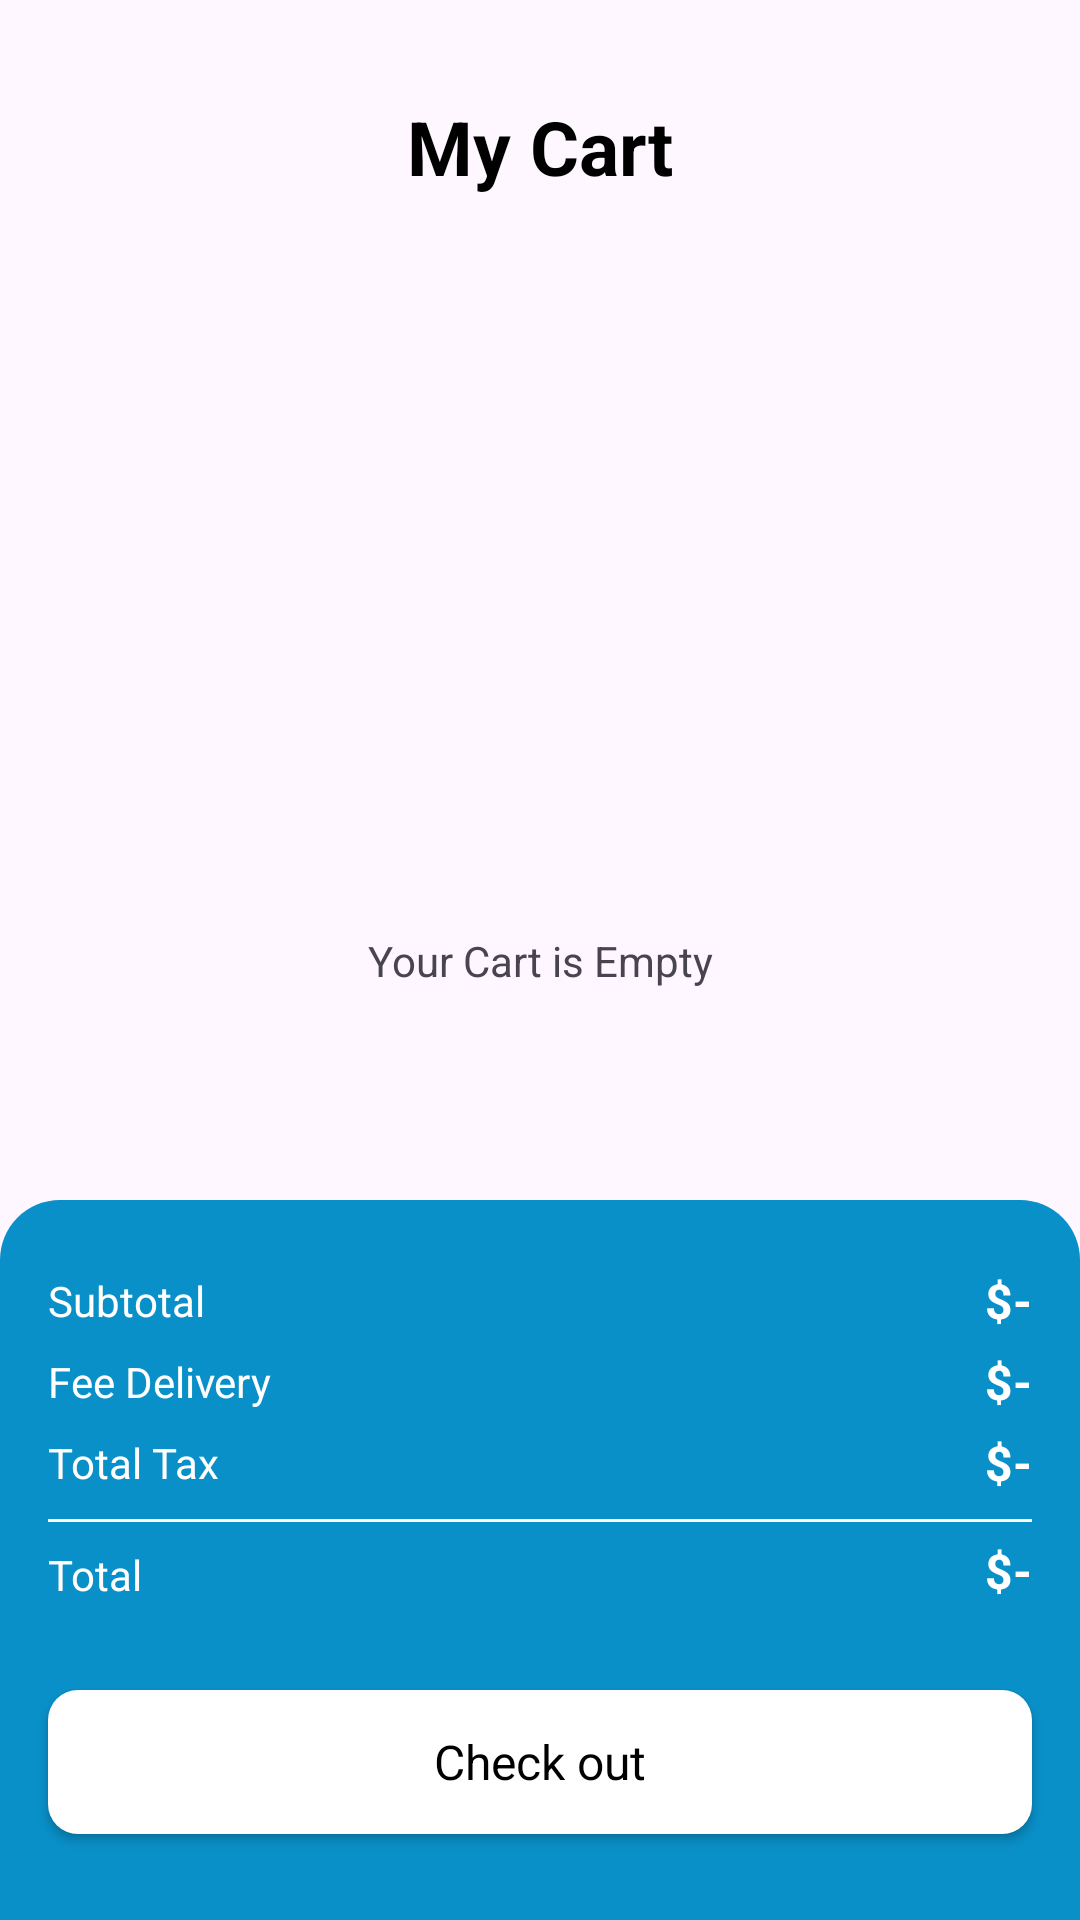

Here is an Android app screen rendered from its layout file. Give the layout XML and the strings, colors and styles it references.
<!-- AndroidManifest.xml: application theme Base.Theme.Order_Food -->
<!-- res/layout/activity_cart.xml -->
<?xml version="1.0" encoding="utf-8"?>
<androidx.constraintlayout.widget.ConstraintLayout xmlns:android="http://schemas.android.com/apk/res/android"
    xmlns:app="http://schemas.android.com/apk/res-auto"
    xmlns:tools="http://schemas.android.com/tools"
    android:id="@+id/main"
    android:layout_width="match_parent"
    android:layout_height="match_parent"
    tools:context=".Activity.CartActivity">

    <TextView
        android:id="@+id/emptyTxt"
        android:layout_width="wrap_content"
        android:layout_height="wrap_content"
        android:text="Your Cart is Empty"
        app:layout_constraintBottom_toBottomOf="parent"
        app:layout_constraintEnd_toEndOf="parent"
        app:layout_constraintStart_toStartOf="parent"
        app:layout_constraintTop_toTopOf="parent" />

    <androidx.constraintlayout.widget.ConstraintLayout
        android:id="@+id/constraintLayout"
        android:layout_width="match_parent"
        android:layout_height="wrap_content"
        android:layout_marginStart="16dp"
        android:layout_marginTop="32dp"
        android:layout_marginEnd="16dp"
        app:layout_constraintEnd_toEndOf="parent"
        app:layout_constraintStart_toStartOf="parent"
        app:layout_constraintTop_toTopOf="parent">

        <ImageView
            android:id="@+id/backBtn"
            android:layout_width="wrap_content"
            android:layout_height="wrap_content"
            app:layout_constraintBottom_toBottomOf="parent"
            app:layout_constraintStart_toStartOf="parent"
            app:layout_constraintTop_toTopOf="parent"
            app:srcCompat="@drawable/back" />

        <TextView
            android:id="@+id/textView9"
            android:layout_width="wrap_content"
            android:layout_height="wrap_content"
            android:text="My Cart"
            android:textColor="@color/black"
            android:textSize="25sp"
            android:textStyle="bold"
            app:layout_constraintBottom_toBottomOf="parent"
            app:layout_constraintEnd_toEndOf="parent"
            app:layout_constraintStart_toStartOf="parent"
            app:layout_constraintTop_toTopOf="parent" />
    </androidx.constraintlayout.widget.ConstraintLayout>

    <androidx.constraintlayout.widget.ConstraintLayout
        android:id="@+id/constraintLayout2"
        android:layout_width="match_parent"
        android:layout_height="240dp"
        android:background="@drawable/purple_bg_top_corner"
        app:layout_constraintBottom_toBottomOf="parent"
        app:layout_constraintEnd_toEndOf="parent"
        app:layout_constraintStart_toStartOf="parent">

        <androidx.appcompat.widget.AppCompatButton
            style="@android:style/Widget.Button"
            android:id="@+id/button"
            android:layout_width="0dp"
            android:layout_height="wrap_content"
            android:text="Check out"
            android:background="@drawable/white_bg"
            android:textSize="16sp"

            app:layout_constraintBottom_toBottomOf="parent"
            app:layout_constraintEnd_toEndOf="@+id/constraintLayout3"
            app:layout_constraintStart_toStartOf="@+id/constraintLayout3"
            app:layout_constraintTop_toBottomOf="@+id/constraintLayout3" />

        <androidx.constraintlayout.widget.ConstraintLayout
            android:id="@+id/constraintLayout3"
            android:layout_width="match_parent"
            android:layout_height="wrap_content"
            android:layout_margin="16dp"
            android:layout_marginTop="32dp"
            app:layout_constraintEnd_toEndOf="parent"
            app:layout_constraintHorizontal_bias="1.0"
            app:layout_constraintStart_toStartOf="parent"
            app:layout_constraintTop_toTopOf="parent">

            <TextView
                android:id="@+id/textView11"
                android:layout_width="wrap_content"
                android:layout_height="wrap_content"
                android:layout_marginTop="8dp"
                android:text="Subtotal"
                android:textColor="@color/white"
                app:layout_constraintStart_toStartOf="parent"
                app:layout_constraintTop_toTopOf="parent" />

            <TextView
                android:id="@+id/textView12"
                android:layout_width="wrap_content"
                android:layout_height="wrap_content"
                android:layout_marginTop="8dp"
                android:text="Fee Delivery"
                android:textColor="@color/white"
                app:layout_constraintStart_toStartOf="parent"
                app:layout_constraintTop_toBottomOf="@+id/textView11" />

            <TextView
                android:id="@+id/textView13"
                android:layout_width="wrap_content"
                android:layout_height="wrap_content"
                android:layout_marginTop="8dp"
                android:text="Total Tax"
                android:textColor="@color/white"
                app:layout_constraintStart_toStartOf="parent"
                app:layout_constraintTop_toBottomOf="@+id/textView12" />

            <TextView
                android:id="@+id/totalFeeTxt"
                android:layout_width="wrap_content"
                android:layout_height="wrap_content"
                android:text="$-"
                android:textColor="@color/white"
                android:textSize="16sp"
                android:textStyle="bold"
                app:layout_constraintBottom_toBottomOf="@+id/textView11"
                app:layout_constraintEnd_toEndOf="parent"
                app:layout_constraintTop_toTopOf="@+id/textView11" />

            <TextView
                android:id="@+id/deliveryTxt"
                android:layout_width="wrap_content"
                android:layout_height="wrap_content"
                android:text="$-"
                android:textColor="@color/white"
                android:textSize="16sp"
                android:textStyle="bold"
                app:layout_constraintBottom_toBottomOf="@+id/textView12"
                app:layout_constraintEnd_toEndOf="parent"
                app:layout_constraintTop_toTopOf="@+id/textView12" />

            <TextView
                android:id="@+id/taxTxt"
                android:layout_width="wrap_content"
                android:layout_height="wrap_content"
                android:text="$-"
                android:textColor="@color/white"
                android:textSize="16sp"
                android:textStyle="bold"
                app:layout_constraintBottom_toBottomOf="@+id/textView13"
                app:layout_constraintEnd_toEndOf="parent"
                app:layout_constraintTop_toTopOf="@+id/textView13" />

            <View
                android:id="@+id/view"
                android:layout_width="wrap_content"
                android:layout_height="1dp"
                android:layout_marginTop="8dp"
                android:background="@color/white"
                app:layout_constraintEnd_toEndOf="parent"
                app:layout_constraintStart_toStartOf="parent"
                app:layout_constraintTop_toBottomOf="@+id/taxTxt" />

            <TextView
                android:id="@+id/textView18"
                android:layout_width="wrap_content"
                android:layout_height="wrap_content"
                android:layout_marginTop="8dp"
                android:text="Total"
                android:textColor="@color/white"
                app:layout_constraintStart_toStartOf="parent"
                app:layout_constraintTop_toBottomOf="@+id/view" />

            <TextView
                android:id="@+id/totalTxt"
                android:layout_width="wrap_content"
                android:layout_height="wrap_content"
                android:text="$-"
                android:textColor="@color/white"
                android:textSize="16sp"
                android:textStyle="bold"
                app:layout_constraintBottom_toBottomOf="@+id/textView18"
                app:layout_constraintEnd_toEndOf="parent"
                app:layout_constraintTop_toTopOf="@+id/textView18"
                app:layout_constraintVertical_bias="1.0" />

        </androidx.constraintlayout.widget.ConstraintLayout>
    </androidx.constraintlayout.widget.ConstraintLayout>

    <ScrollView
        android:id="@+id/scrollView2"
        android:layout_width="match_parent"
        android:layout_height="0dp"
        app:layout_constraintBottom_toTopOf="@+id/constraintLayout2"
        app:layout_constraintEnd_toEndOf="parent"
        app:layout_constraintStart_toStartOf="parent"
        app:layout_constraintTop_toBottomOf="@+id/constraintLayout">

        <LinearLayout
            android:layout_width="match_parent"
            android:layout_height="wrap_content"
            android:orientation="vertical">

            <androidx.recyclerview.widget.RecyclerView
                android:id="@+id/viewCart"
                android:layout_width="match_parent"
                android:layout_height="match_parent"
                android:layout_margin="16dp" />
        </LinearLayout>
    </ScrollView>
</androidx.constraintlayout.widget.ConstraintLayout>
<!-- resources referenced by this layout -->
<resources>
  <color name="black">#FF000000</color>
  <color name="white">#FFFFFFFF</color>
  <!-- drawable purple_bg_top_corner (drawable) -->
  <?xml version="1.0" encoding="utf-8"?>
  <selector xmlns:android="http://schemas.android.com/apk/res/android">
  <item>
      <shape android:shape="rectangle">
          <corners android:topLeftRadius="20dp"
              android:topRightRadius="20dp"/>
              <solid android:color="@color/purple"/>
  
  
      </shape>
  </item>
  </selector>
  <!-- drawable white_bg (drawable) -->
  <?xml version="1.0" encoding="utf-8"?>
  <selector xmlns:android="http://schemas.android.com/apk/res/android">
  <item>
      <shape android:shape="rectangle">
          <corners android:radius="10dp"/>
              <solid android:color="@color/white"/>
  
  
      </shape>
  </item>
  </selector>
  <style name="Base.Theme.Order_Food" parent="Theme.Material3.DayNight.NoActionBar">
          
          
      </style>
  <color name="purple">#0990C8</color>
</resources>
